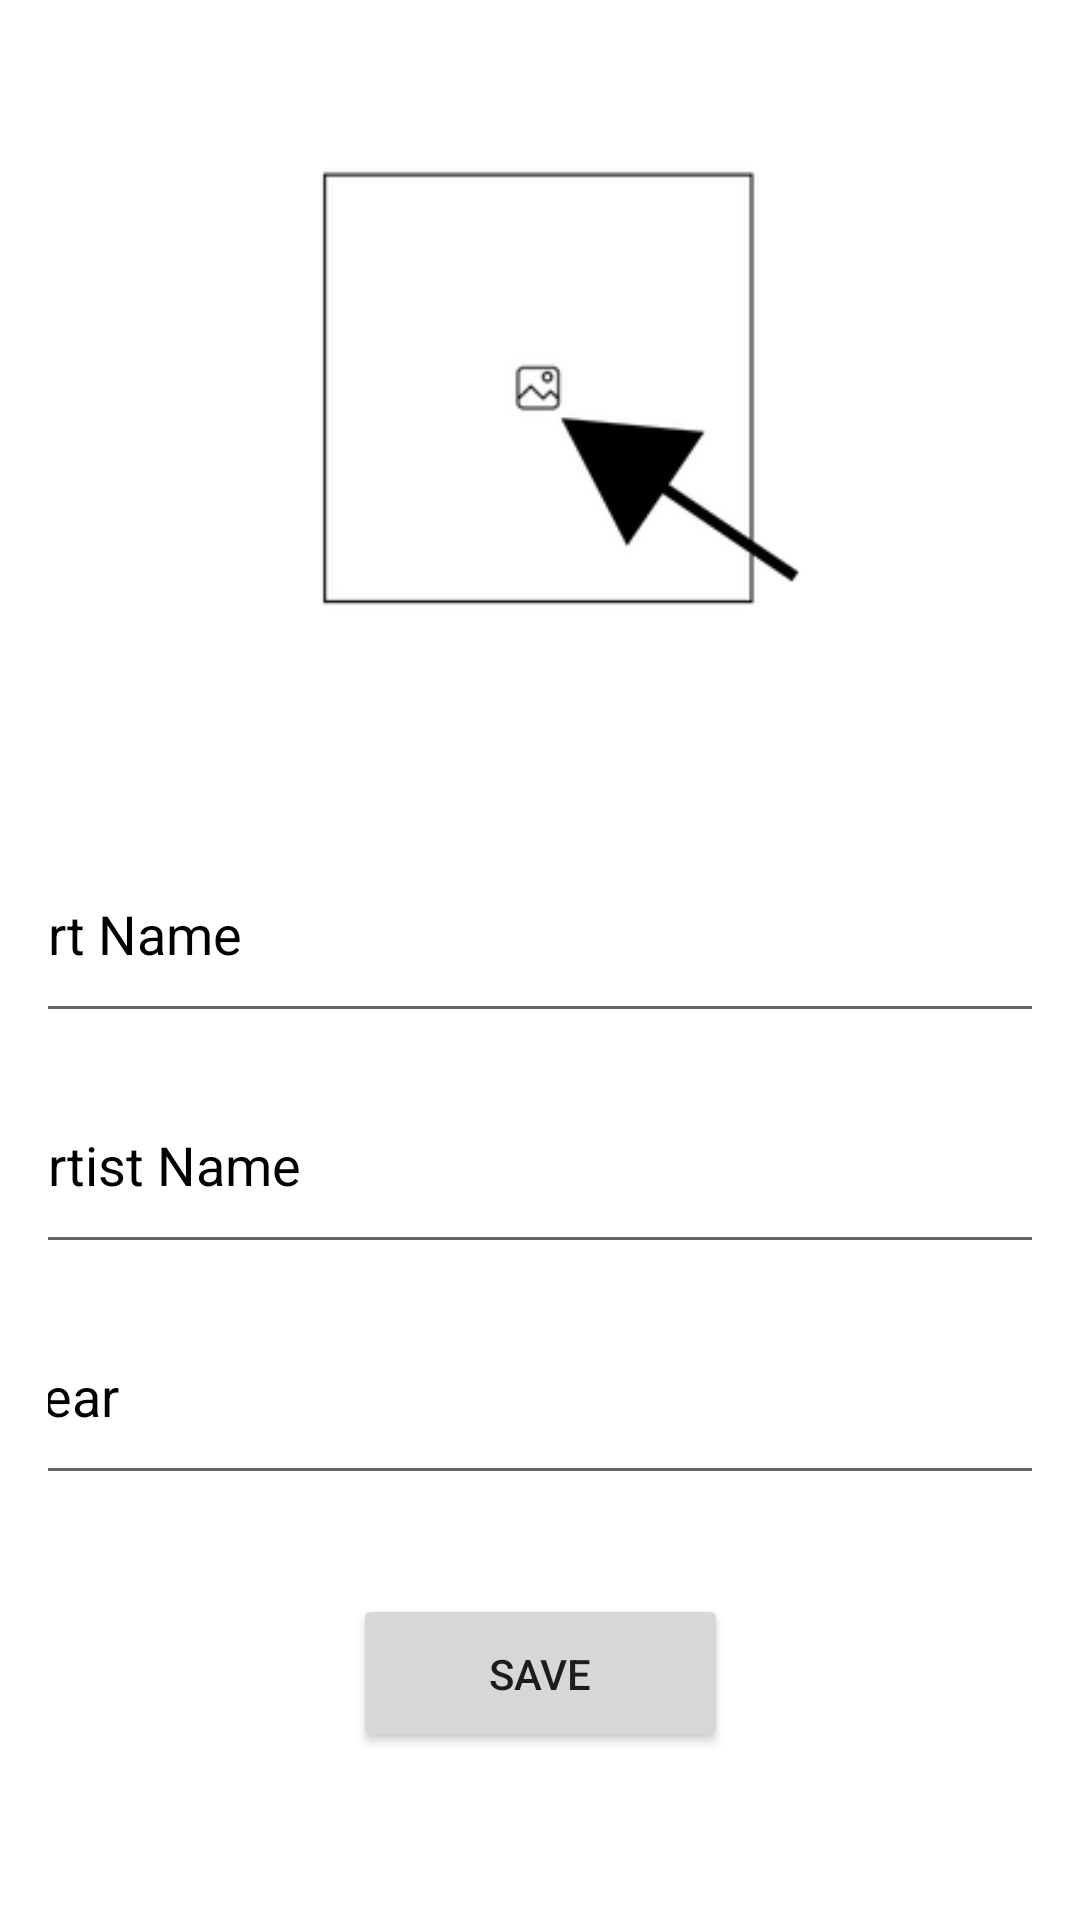

Android layout source for this screen:
<!-- AndroidManifest.xml: application theme Theme.ArtBookKotlinn -->
<!-- res/layout/activity_art.xml -->
<?xml version="1.0" encoding="utf-8"?>
<androidx.constraintlayout.widget.ConstraintLayout xmlns:android="http://schemas.android.com/apk/res/android"
    xmlns:app="http://schemas.android.com/apk/res-auto"
    xmlns:tools="http://schemas.android.com/tools"
    android:id="@+id/main"
    android:layout_width="match_parent"
    android:layout_height="match_parent"
    android:padding="16dp"
    tools:context=".ArtActivity">

    
    <ImageView
        android:id="@+id/imageView6"
        android:layout_width="0dp"
        android:layout_height="0dp"
        android:contentDescription="Artwork Image"
        android:onClick="selectImage"
        android:src="@drawable/yeni"
        app:layout_constraintEnd_toEndOf="parent"
        app:layout_constraintHeight_percent="0.4"
        app:layout_constraintStart_toStartOf="parent"
        app:layout_constraintTop_toTopOf="parent"
        app:layout_constraintWidth_percent="0.8" />

    
    <EditText
        android:id="@+id/artNameText"
        android:layout_width="360dp"
        android:layout_height="69dp"
        android:hint="Art Name"
        android:inputType="text"
        android:textColorHint="#000000"
        android:textSize="18sp"
        app:layout_constraintTop_toBottomOf="@id/imageView6"
        app:layout_constraintStart_toStartOf="parent"
        app:layout_constraintEnd_toEndOf="parent"
        android:layout_marginTop="16dp"
        android:layout_marginBottom="8dp"/>

    
    <EditText
        android:id="@+id/artistName"
        android:layout_width="360dp"
        android:layout_height="69dp"
        android:hint="Artist Name"
        android:inputType="text"
        android:textColorHint="#000000"
        android:textSize="18sp"
        app:layout_constraintTop_toBottomOf="@id/artNameText"
        app:layout_constraintStart_toStartOf="parent"
        app:layout_constraintEnd_toEndOf="parent"
        android:layout_marginTop="8dp"
        android:layout_marginBottom="8dp"/>

    
    <EditText
        android:id="@+id/yearText"
        android:layout_width="360dp"
        android:layout_height="69dp"
        android:layout_marginTop="8dp"
        android:hint="Year"
        android:inputType="number"
        android:textColorHint="#000000"
        android:textSize="18sp"
        app:layout_constraintEnd_toEndOf="parent"
        app:layout_constraintStart_toStartOf="parent"
        app:layout_constraintTop_toBottomOf="@id/artistName" />

    
    <Button
        android:id="@+id/button"
        android:layout_width="125dp"
        android:layout_height="53dp"
        android:layout_marginTop="16dp"
        android:onClick="saveButtonClicked"
        android:text="Save"
        app:layout_constraintBottom_toBottomOf="parent"
        app:layout_constraintEnd_toEndOf="parent"
        app:layout_constraintStart_toStartOf="parent"
        app:layout_constraintTop_toBottomOf="@id/yearText"
        app:layout_constraintVertical_bias="0.3" />

</androidx.constraintlayout.widget.ConstraintLayout>
<!-- resources referenced by this layout -->
<resources>
  <!-- drawable yeni: png bitmap (drawable, 6381 bytes) -->
  <style name="Theme.ArtBookKotlinn" parent="Base.Theme.ArtBookKotlinn" />
  <style name="Base.Theme.ArtBookKotlinn" parent="Theme.MaterialComponents.DayNight.DarkActionBar">
          
          
      </style>
</resources>
